Labelled photos from "data", an image-classification folder in tejass2387/livertumordetection. The possible labels are: no tumor, tumor.

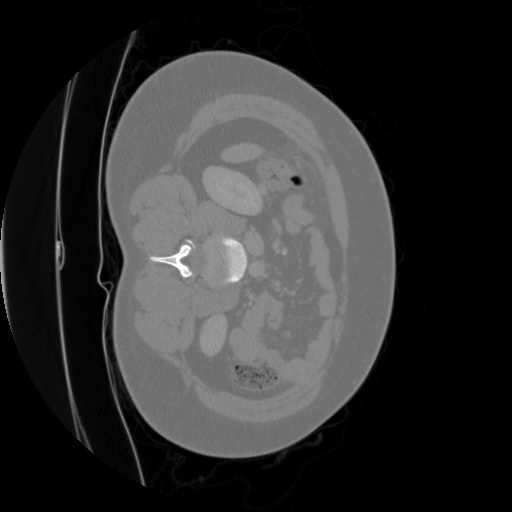
Label: tumor

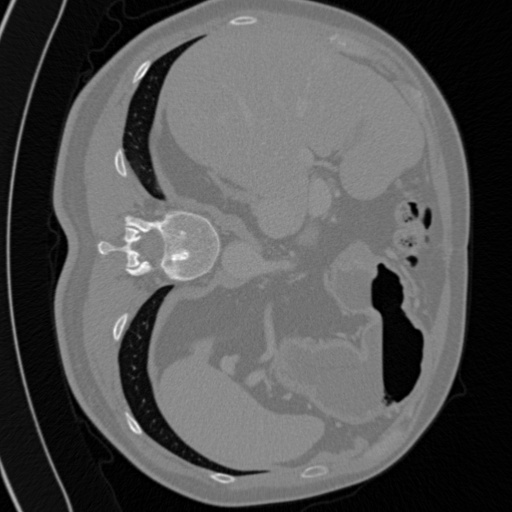
Label: tumor

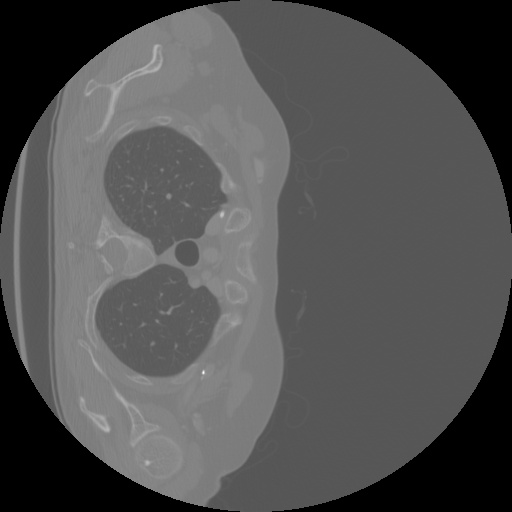
Label: tumor

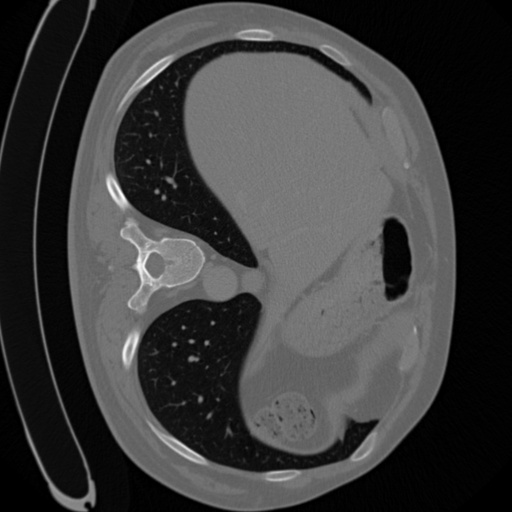
Label: tumor

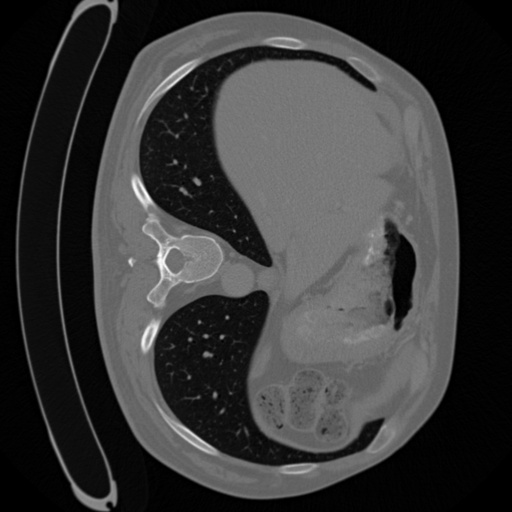
Label: tumor

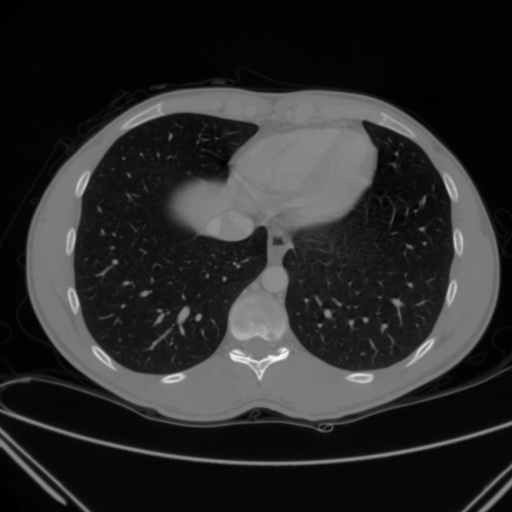
Label: no tumor
